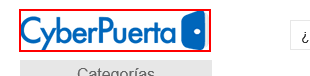
Task: Abrirá el navegador en este caso Chrome en la URL asignada.
Workflow: Main

Step 1: Find Element 'Busca Logo' on the image in window 'Cyberpuerta.mx: Hardware, Computadoras, Laptops & Más'
